Run: headless pygame with SDL's dummy video driver; simulated clock (each Clock.tick advances the game by its frame time, no real sleeping); random seed 0; keys injected as events and as key.get_pressed() state; mouse plan: one left click at the window centre at the start of phase 2, then a move to the lower-right quarter at the start of phase 3.
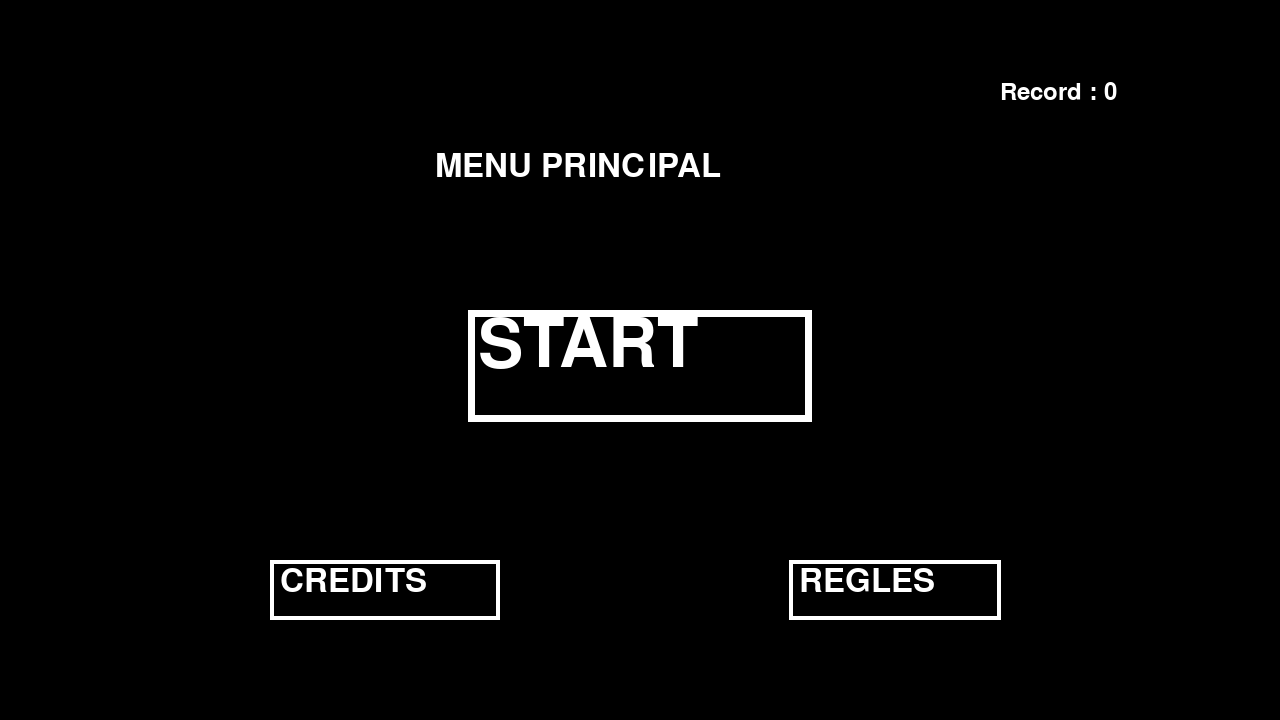
Frame 1 of 4 · flips 1–60 · no input
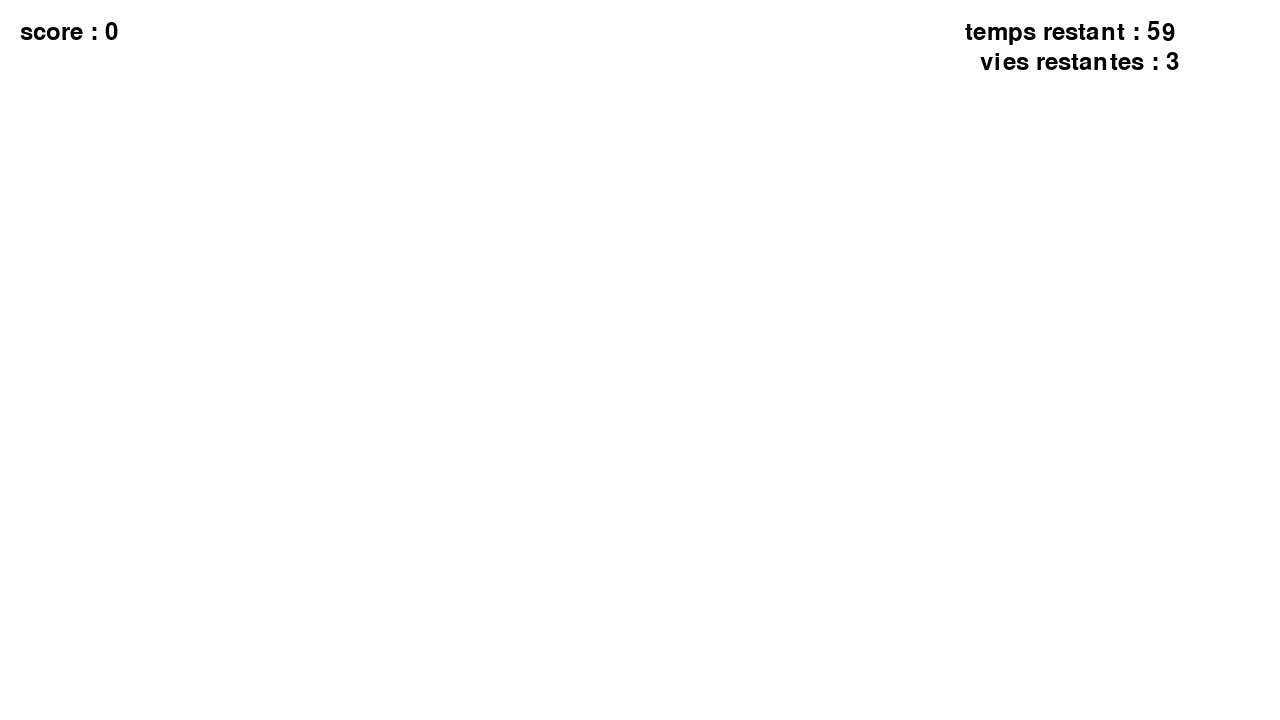
Frame 2 of 4 · flips 61–180 · clicked the window centre · tapped SPACE, RETURN · held RIGHT (→), D
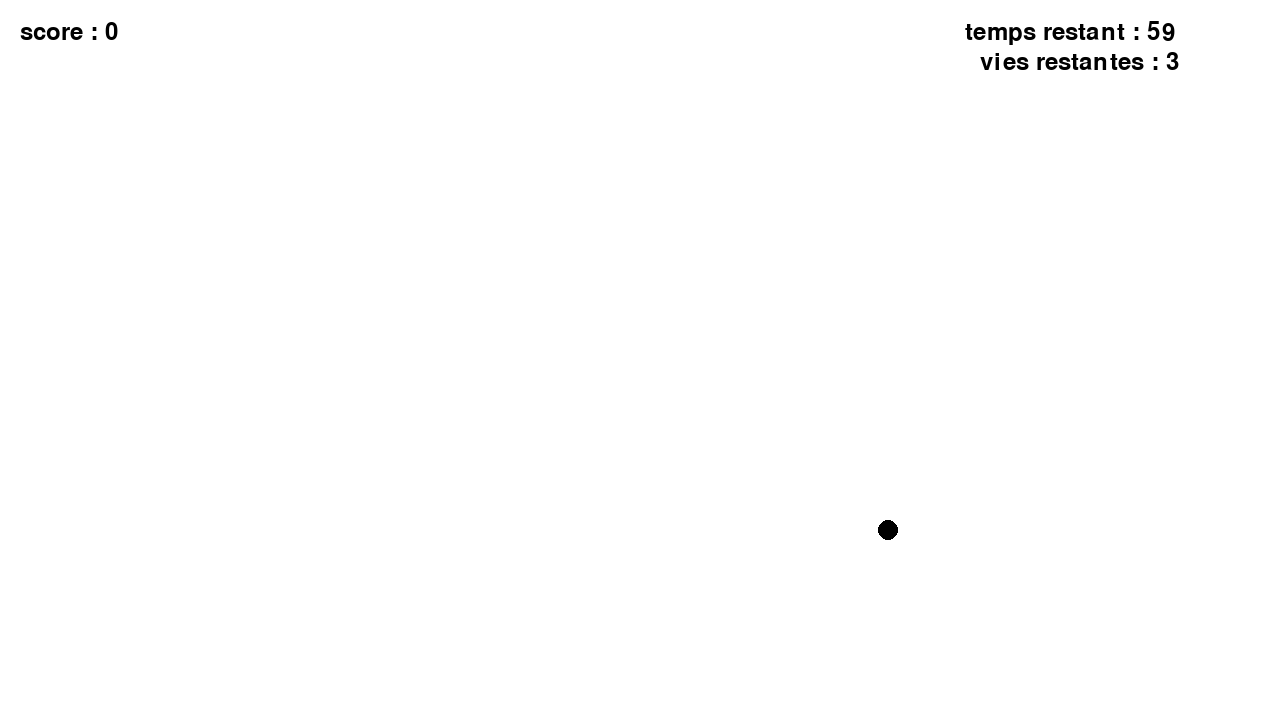
Frame 3 of 4 · flips 181–300 · moved the mouse to the lower-right quarter · held DOWN (↓), S
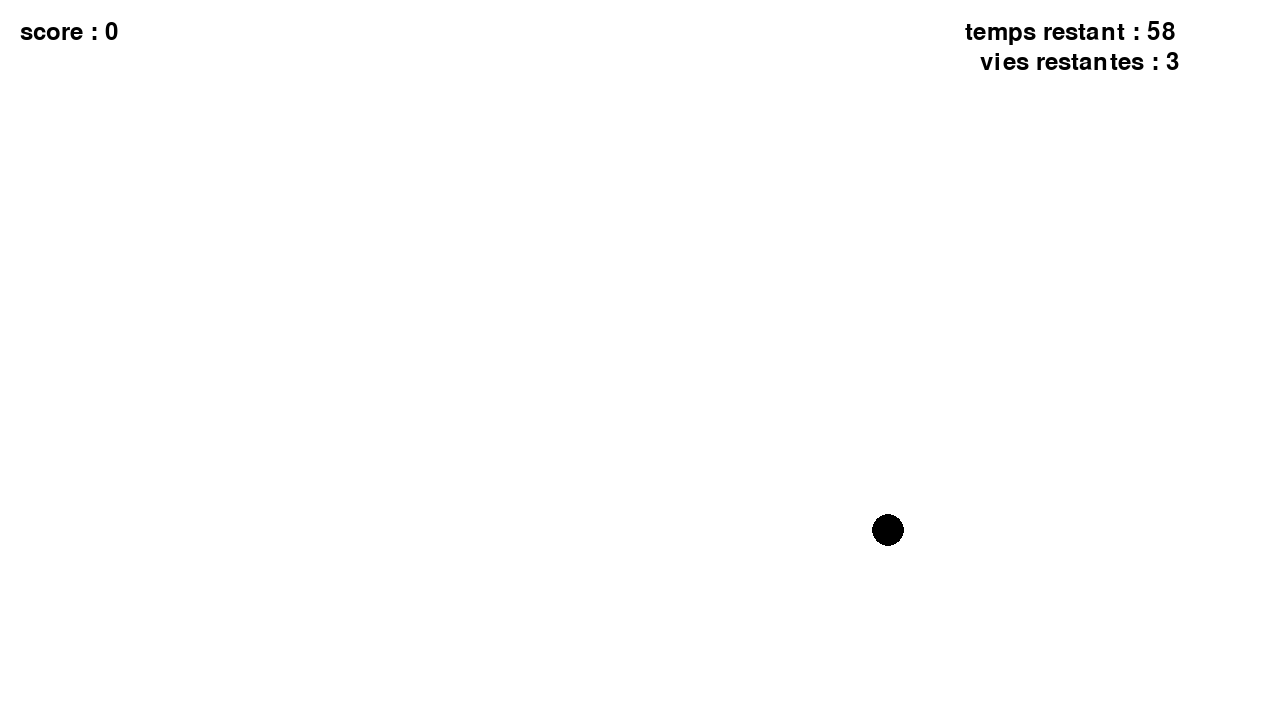
Frame 4 of 4 · flips 301–420 · held LEFT (←), A, UP (↑), W

The pygame program that drew these frames:

import pygame as pg
from pygame.locals import *
from random import choice, randint
from math import sqrt

pg.init()

size_screen = w, h = (1280,720)
w_gameover, h_gameover = 600,300
screen = pg.display.set_mode(size_screen)
horloge = pg.time.Clock()
col = {"BLACK":(0,0,0), "BLUE":(0,0,255), "RED":(255,0,0), "GREEN":(0,255,0), "MAGENTA":(255,0,255), "JAUNE":(255,255,0), "CYAN":(0,255,255), "WHITE":(255,255,255)}
couleurs = [*col.values()][:-1]
font_very_big = pg.font.SysFont("arial", 100)
font_big = pg.font.SysFont("arial", 48)
font = pg.font.SysFont("arial", 36)
font_petit = pg.font.SysFont("arial", 24)
record = 0

def start():
    global bubbles, spawn_bubbles, score, vies, tempo_bubbles, temps_restant
    bubbles = []
    spawn_bubbles = 0
    score = 0
    vies = 3
    tempo_bubbles = []
    temps_restant = 60*240
start()

button_restart_gameover = Rect(w/2-160, h/2+60, 128, 36)
button_menu_gameover = Rect(w/2+52, h/2+60, 90, 36)
button_start_menu = Rect(w/2-344/2, h/2-50, 344, 112)
button_credits_menu = Rect(w/2-370, h/2+200, 230, 60)
button_regles_menu = Rect(w/2+149, h/2+200, 212, 60)
button_retour_menu = Rect(w/2-143, h-100, 286, 48)
class Circle:
    def __init__(self, x, y, radius, colour):
        self.x = x
        self.y = y
        self.radius = radius
        self.colour = colour
    
    def collidepoint(self, x, y):
        if sqrt((bubble.x-x)**2+(bubble.y-y)**2) < bubble.radius:
            return True
        else:
            return False
        
gamemode = "menu"
continuer = True    
while continuer:
    horloge.tick(240)
    for event in pg.event.get():
        if event.type == QUIT:
            continuer = False
        elif event.type == KEYDOWN:
            if event.key == K_ESCAPE:
                continuer = False
        elif event.type == MOUSEBUTTONDOWN and event.button == 1:
            x, y = event.pos
            if gamemode == "play":
                suppr = []
                for i in range(len(bubbles)):
                    bubble = bubbles[i]
                    if bubble.collidepoint(x,y):
                        if bubble.colour == col["BLACK"]:
                            vies -= 1
                            suppr += [i]
                        else:
                            bubble.colour = choice(couleurs)
                tempo_bubbles += [[bubbles[i],0] for i in range(len(bubbles)) if i in suppr]
                bubbles = [bubbles[i] for i in range(len(bubbles)) if i not in suppr]
            elif gamemode == "gameover":
                if button_restart_gameover.collidepoint(x,y):
                    gamemode = "play"
                    start()
                elif button_menu_gameover.collidepoint(x,y):
                    gamemode = "menu"
            elif gamemode == "menu":
                if button_start_menu.collidepoint(x,y):
                    gamemode = "play"
                    start()
                elif button_credits_menu.collidepoint(x,y):
                    gamemode = "credits"
                elif button_regles_menu.collidepoint(x,y):
                    gamemode = "regles"
            elif gamemode in ["credits","regles"]:
                if button_retour_menu.collidepoint(x,y):
                    gamemode = "menu"



    screen.fill(col["WHITE"])

    if gamemode == "play":
        spawn_bubbles += 1
        temps_restant -= 1
        colours_count = {i:[] for i in couleurs[1:]}

        for i in range(len(bubbles)):
            bubble = bubbles[i]
            bubble.radius += .05
            if bubble.colour != col["BLACK"]:
                colours_count[bubble.colour] += [i]

        suppr = []
        for i,e in colours_count.items():
            if len(e) >= 3:
                suppr += e
                score += 1

        tempo_bubbles += [[bubbles[i],0] for i in range(len(bubbles)) if i in suppr]
        bubbles = [bubbles[i] for i in range(len(bubbles)) if i not in suppr]
        bubbles = [bubble for bubble in bubbles if bubble.radius <= 100]

        if spawn_bubbles >= 240:
            bubbles += [Circle(randint(100, w-100), randint(100, h-100), 10, choice(couleurs))]
            spawn_bubbles = 0
    
    if gamemode in ["play","gameover","transition_gameover"]:   
        suppr = []
        for i in range(len(tempo_bubbles)):
            bubble,size = tempo_bubbles[i][0],tempo_bubbles[i][1]
            pg.draw.circle(screen, bubble.colour, (bubble.x, bubble.y), bubble.radius)
            if bubble.colour == col["BLACK"]:
                pg.draw.polygon(screen, col["WHITE"], [(bubble.x,bubble.y-size),(bubble.x+size,bubble.y),(bubble.x,bubble.y+size),(bubble.x-size,bubble.y)])
            else:
                pg.draw.circle(screen, col["WHITE"], (bubble.x, bubble.y), size)
            tempo_bubbles[i][1]+=.5
            if tempo_bubbles[i][1] == round(bubble.radius,0):
                suppr += [i]
        tempo_bubbles = [tempo_bubbles[i] for i in range(len(tempo_bubbles)) if i not in suppr]

        for bubble in bubbles :
            pg.draw.circle(screen, bubble.colour, (bubble.x, bubble.y), bubble.radius)
        
        text_temps_restant = font.render("temps restant : "+str(temps_restant//240), 1, col["BLACK"])
        screen.blit(text_temps_restant, (965, 20))

        text_score = font.render("score : "+str(score), 1, col["BLACK"])
        screen.blit(text_score, (20, 20))

        text_vies = font.render("vies restantes : "+str(vies), 1, col["BLACK"])
        screen.blit(text_vies, (980, 50))

    if gamemode == "gameover":
        pg.draw.rect(screen, col["BLACK"], Rect(w/2-w_gameover/2, h/2-h_gameover/2, w_gameover, h_gameover))
        text_gameover = font.render("GAMEOVER", 1, col["WHITE"])
        screen.blit(text_gameover, (w/2-105, h/2-h_gameover/2+50))

        #affichage du score
        text_score_base = font_petit.render(f"Score = {score}", 1, col["WHITE"])
        screen.blit(text_score_base, (w/2-60,h/2-35))
        text_score_vies = font_petit.render(f"Vies restantes = {vies}", 1, col["WHITE"])
        screen.blit(text_score_vies, (w/2-105,h/2-10))
        text_score_total = font_petit.render(f"Score total = {score} + 5 x {vies} = {score+5*vies}", 1, col["WHITE"])
        screen.blit(text_score_total, (w/2-150,h/2+15))
        
        #affichage des boutons
        text_restart = font_petit.render("RESTART", 1, col["WHITE"])
        screen.blit(text_restart, (button_restart_gameover.x+10, button_restart_gameover.y+5))
        pg.draw.rect(screen, col["WHITE"], button_restart_gameover, width = 4)
        text_menu = font_petit.render("MENU", 1, col["WHITE"])
        screen.blit(text_menu, (button_menu_gameover.x+10, button_menu_gameover.y+5))
        pg.draw.rect(screen, col["WHITE"], button_menu_gameover, width = 4)

    elif gamemode == "menu":
        screen.fill(col["BLACK"])
        text_menu = font_big.render("MENU PRINCIPAL", 1, col["WHITE"])
        screen.blit(text_menu, (w/2-205, 150))

        #affichage du record
        text_record = font.render(f"Record : {record}", 1, col["WHITE"])
        screen.blit(text_record, (1000, 80))

        #affichage des boutton
        text_start = font_very_big.render("START", 1, col["WHITE"])
        screen.blit(text_start, (button_start_menu.x+10, button_start_menu.y+2))
        pg.draw.rect(screen, col["WHITE"], button_start_menu, width = 7)
        text_credits = font_big.render("CREDITS", 1, col["WHITE"])
        screen.blit(text_credits, (button_credits_menu.x+10, button_credits_menu.y+5))
        pg.draw.rect(screen, col["WHITE"], button_credits_menu, width = 4)
        text_regles = font_big.render("REGLES", 1, col["WHITE"])
        screen.blit(text_regles, (button_regles_menu.x+10, button_regles_menu.y+5))
        pg.draw.rect(screen, col["WHITE"], button_regles_menu, width = 4)
    
    elif gamemode in ["credits","regles"]:
        screen.fill(col["BLACK"])

        #affichage du bouton retour menu
        text_retour = font.render("RETOUR MENU", 1, col["WHITE"])
        screen.blit(text_retour, (button_retour_menu.x+10,button_retour_menu.y+5))
        pg.draw.rect(screen, col["WHITE"], button_retour_menu, width = 4)

        if gamemode == "credits":
            #titre
            text_titre_credits = font_big.render("Crédits", 1, col["WHITE"])
            screen.blit(text_titre_credits, (w/2-75, 100))

            #crédits
            Texts_credits = ["Esteban Sabatier : développeur front-end et back-end",
                            "Alienor Librecht : vidéaste et Testeuse/QA",
                            "Charlotte Samama : écriture et management",
                            "Noelline Knapp-Dubois : scénariste et game designer"]
            for i in range(4):
                screen.blit(font.render(Texts_credits[i], 1, col["WHITE"]), (w/2-420, 300 + 45*i))

        elif gamemode == "regles":
            #titre
            text_titre_regles = font_big.render("Règles", 1, col["WHITE"])
            screen.blit(text_titre_regles, (w/2-80, 100))


    
    elif gamemode == "transition_gameover":
        compte_transition_gameover += 1
        pg.draw.rect(screen, col["BLACK"], Rect(w/2-compte_transition_gameover,h/2-compte_transition_gameover/2,compte_transition_gameover*2,compte_transition_gameover))
        if compte_transition_gameover == w_gameover/2:
            gamemode = "gameover"

    if vies <= 0 and gamemode == "play" and not tempo_bubbles: #si l'on a perdu
        gamemode = "transition_gameover"
        compte_transition_gameover = 0
        record = max(record, score+5*vies)

    pg.display.flip()
